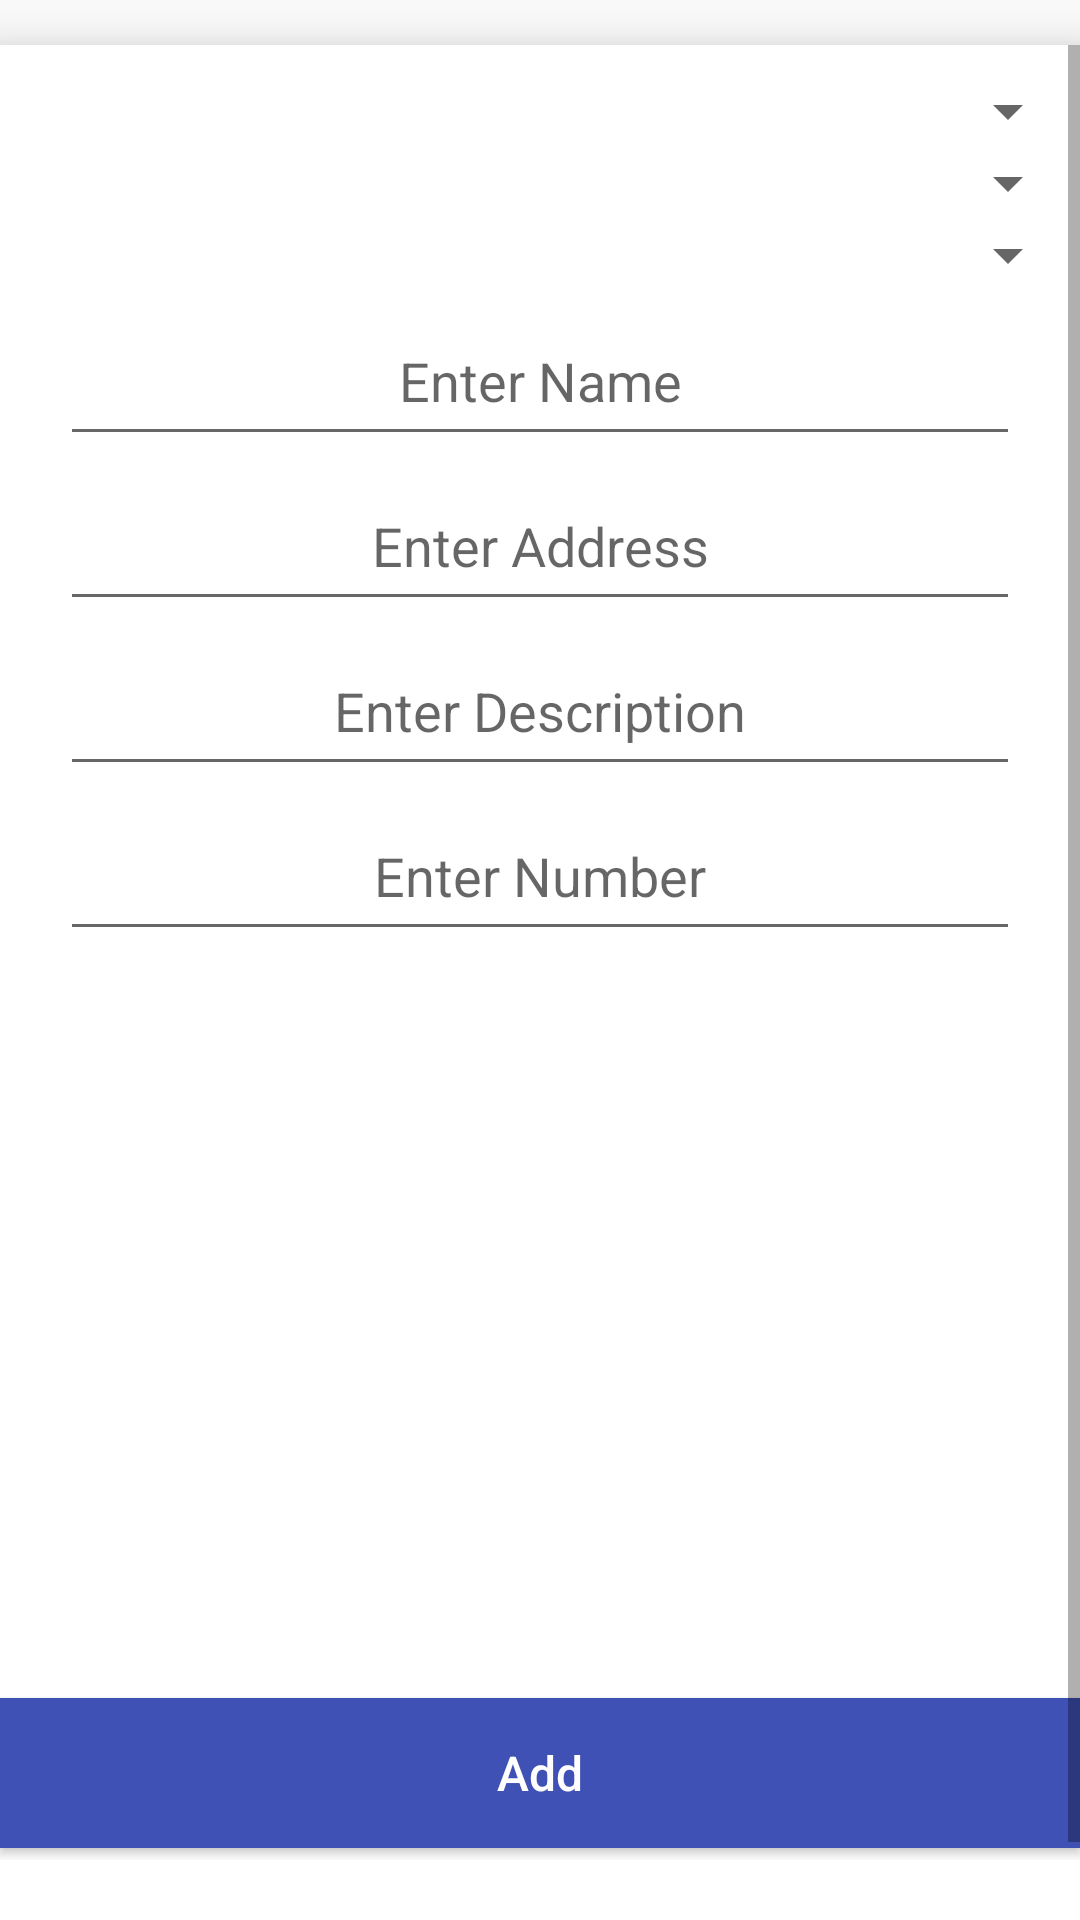

Android layout source for this screen:
<!-- AndroidManifest.xml: application theme AppTheme -->
<!-- res/layout/create_retailer_dialog.xml -->
<?xml version="1.0" encoding="utf-8"?>
<FrameLayout xmlns:android="http://schemas.android.com/apk/res/android"
    xmlns:app="http://schemas.android.com/apk/res-auto"
    android:layout_width="wrap_content"
    android:layout_height="wrap_content"
    android:paddingTop="15dp"
    android:layout_marginTop="15dp"
    android:layout_marginBottom="15dp"
    android:clipToPadding="false">



<LinearLayout
    android:layout_width="wrap_content"
    android:layout_height="wrap_content"
    android:orientation="vertical"
    android:paddingBottom="20dp"
    android:elevation="10dp"
    android:background="@color/colorText">

    <ScrollView
        android:layout_width="wrap_content"
        android:layout_height="wrap_content">

    <LinearLayout
        android:layout_width="match_parent"
        android:layout_height="wrap_content"
        android:orientation="vertical"
        android:layout_marginTop="10dp"
        android:weightSum="1">


    
        
        
        
        
        
        



        <Spinner

            android:layout_width="match_parent"
            android:layout_height="wrap_content"
            android:id="@+id/spinnercategory"
            android:textSize="20sp"

            />

        />

        <Spinner

            android:layout_width="match_parent"
            android:layout_height="wrap_content"
            android:id="@+id/spinnerSubcategory" />

        <Spinner

            android:layout_width="match_parent"
            android:layout_height="wrap_content"
            android:id="@+id/spinnerCity" />


        <EditText
        android:layout_width="match_parent"
        android:layout_height="45dp"
        android:textColor="@color/colorButtonsBlack"
        android:layout_marginLeft="20dp"
        android:layout_marginRight="20dp"
        android:layout_marginTop="10dp"
        android:hint="Enter Name"
        android:paddingRight="10dp"
        android:paddingLeft="10dp"
        android:paddingTop="5dp"
        android:singleLine="true"
        android:paddingBottom="10dp"
        android:id="@+id/editTxtname"
        android:layout_gravity="center"
        android:gravity="center"
        />


        <EditText
            android:layout_width="match_parent"
            android:layout_height="45dp"
            android:textColor="@color/colorButtonsBlack"
            android:layout_marginLeft="20dp"
            android:layout_marginRight="20dp"
            android:layout_marginTop="10dp"
            android:hint="Enter Address"
            android:paddingRight="10dp"
            android:paddingLeft="10dp"
            android:paddingTop="5dp"
            android:singleLine="true"
            android:paddingBottom="10dp"
            android:id="@+id/editTxtAddress"
            android:layout_gravity="center"
            android:gravity="center"
            />


        <EditText
            android:layout_width="match_parent"
            android:layout_height="45dp"
            android:textColor="@color/colorButtonsBlack"
            android:layout_marginLeft="20dp"
            android:layout_marginRight="20dp"
            android:layout_marginTop="10dp"
            android:hint="Enter Description"
            android:paddingRight="10dp"
            android:paddingLeft="10dp"
            android:paddingTop="5dp"
            android:singleLine="true"
            android:paddingBottom="10dp"
            android:inputType="textMultiLine"
            android:ems="10"
            android:id="@+id/editTxtDesc"
            android:layout_gravity="center"
            android:gravity="center"
            />


        <EditText
            android:layout_width="match_parent"
            android:layout_height="45dp"
            android:textColor="@color/colorButtonsBlack"
            android:layout_marginLeft="20dp"
            android:layout_marginRight="20dp"
            android:layout_marginTop="10dp"
            android:hint="Enter Number"
            android:paddingRight="10dp"
            android:paddingLeft="10dp"
            android:paddingTop="5dp"
            android:singleLine="true"
            android:paddingBottom="10dp"
            android:inputType="number"
            android:ems="10"
            android:id="@+id/editTxtNumber"
            android:layout_gravity="center"
            android:gravity="center"
            />


        <ImageView
            android:layout_width="100dp"
            android:layout_height="100dp"
            android:layout_gravity="center"
            app:srcCompat="@drawable/ic_add_a_photo_black_24dp"
            android:id="@+id/imageViewPic"
            android:background="@drawable/imageview_background"
            />



        <LinearLayout
            android:layout_width="match_parent"
            android:layout_height="match_parent"
            android:orientation="horizontal"
            android:gravity="center">






            <ImageView
                android:layout_width="100dp"
                android:layout_height="100dp"
                android:layout_gravity="center"
                app:srcCompat="@drawable/ic_add_a_photo_black_24dp"
                android:id="@+id/imageViewSlider1"
                android:background="@drawable/imageview_background"
                />
            <ImageView
                android:layout_width="100dp"
                android:layout_height="100dp"
                android:layout_gravity="center"
                app:srcCompat="@drawable/ic_add_a_photo_black_24dp"
                android:id="@+id/imageViewSlider2"
                android:visibility="gone"
                android:background="@drawable/imageview_background"
                />
            <ImageView
                android:layout_width="100dp"
                android:layout_height="100dp"
                android:layout_gravity="center"
                app:srcCompat="@drawable/ic_add_a_photo_black_24dp"
                android:id="@+id/imageViewSlider3"
                android:visibility="gone"
                android:background="@drawable/imageview_background"

                />
                 />
            </LinearLayout>

        <TextView
            android:layout_width="wrap_content"
            android:layout_height="wrap_content"
            android:gravity="center"
            android:textSize="14dp"
            android:id="@+id/terms_and_conditions"
            android:textColor="@color/viewColorDark"
            android:layout_marginTop="10dp"
            android:layout_gravity="center"
            android:text="                                                                                                                                                   "/>

        <Button
            android:id="@+id/btnAddCat"
            android:text="Add"
            android:textAllCaps="false"
            android:focusable="false"
            android:textColor="@color/white"
            android:background="@color/colorPrimary"
            android:textSize="16dp"
            android:padding="10dp"
            android:layout_marginTop="20dp"
            android:layout_marginBottom="10dp"
            android:layout_width="match_parent"
            android:layout_gravity="center"
            android:layout_weight="1.12"
            android:layout_height="50dp" />
    </LinearLayout>
</ScrollView>


</LinearLayout>

</FrameLayout>
<!-- resources referenced by this layout -->
<resources>
  <color name="colorButtonsBlack">#256283</color>
  <color name="colorPrimary">#3F51B5</color>
  <color name="colorText">#FFFFFF</color>
  <color name="viewColorDark">#454545</color>
  <color name="white">#ffffff</color>
  <style name="AppTheme" parent="Theme.AppCompat.Light.DarkActionBar">
          
          <item name="colorPrimary">@color/colorPrimary</item>
          <item name="colorPrimaryDark">@color/colorPrimaryDark</item>
          <item name="colorAccent">@color/colorAccent</item>
      </style>
  <color name="colorPrimaryDark">#303F9F</color>
  <color name="colorAccent">#FF4081</color>
</resources>
